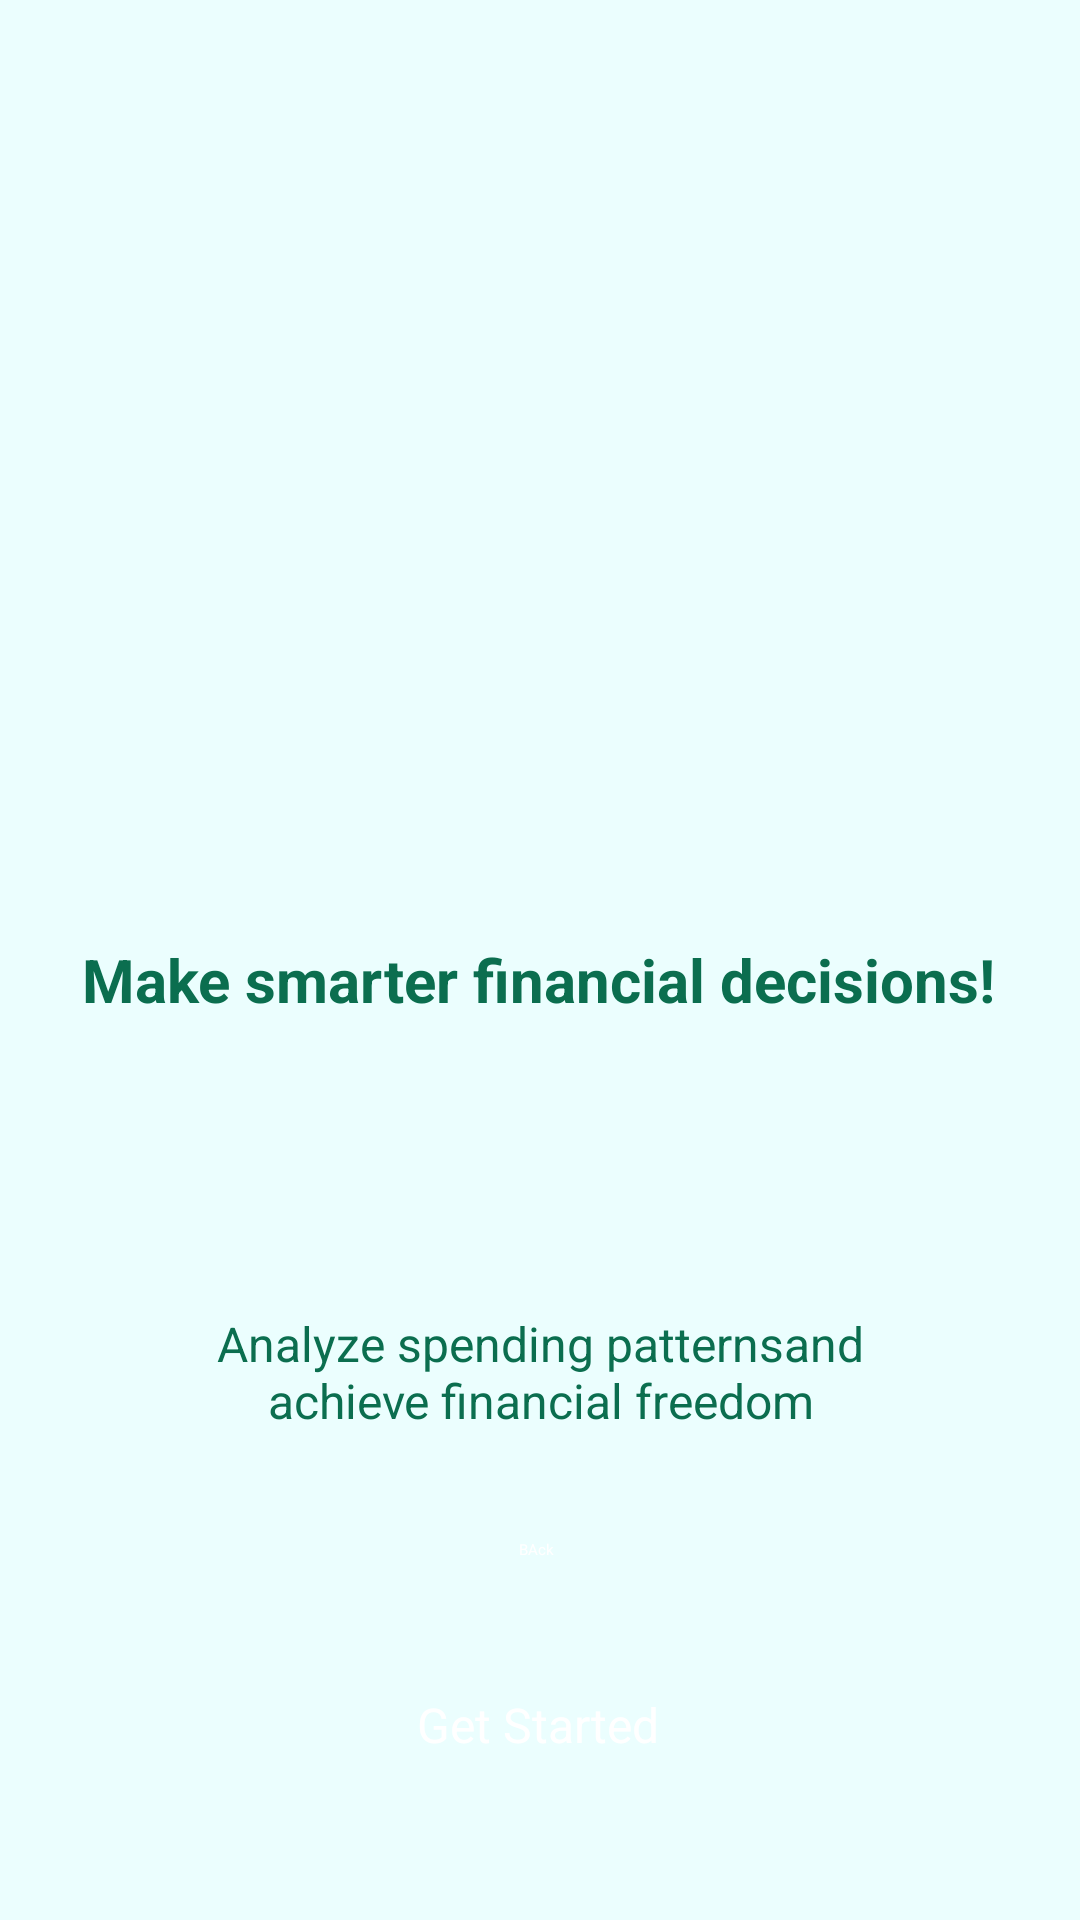

Android layout source for this screen:
<!-- AndroidManifest.xml: application theme Theme.MyApplication -->
<!-- res/layout/activity_onboard_four.xml -->
<?xml version="1.0" encoding="utf-8"?>
<androidx.constraintlayout.widget.ConstraintLayout xmlns:android="http://schemas.android.com/apk/res/android"
    xmlns:app="http://schemas.android.com/apk/res-auto"
    xmlns:tools="http://schemas.android.com/tools"
    android:id="@+id/main"
    android:layout_width="match_parent"
    android:layout_height="match_parent"
    android:background="#EBFEFE"
    tools:context=".OnboardFour">

    <ImageView
        android:id="@+id/imageView6"
        android:layout_width="170dp"
        android:layout_height="153dp"
        android:layout_marginTop="112dp"
        app:layout_constraintEnd_toEndOf="parent"
        app:layout_constraintHorizontal_bias="0.497"
        app:layout_constraintStart_toStartOf="parent"
        app:layout_constraintTop_toTopOf="parent"
        app:srcCompat="@drawable/dollarbag" />

    <TextView
        android:id="@+id/textView5"
        android:layout_width="wrap_content"
        android:layout_height="wrap_content"
        android:layout_marginTop="48dp"
        android:text="Make smarter financial decisions!"
        android:textColor="@color/Secondary"
        android:textSize="20sp"
        android:textStyle="bold"
        app:layout_constraintEnd_toEndOf="parent"
        app:layout_constraintHorizontal_bias="0.49"
        app:layout_constraintStart_toStartOf="parent"
        app:layout_constraintTop_toBottomOf="@id/imageView6" />

    <TextView
        android:id="@+id/textView6"
        android:layout_width="247dp"
        android:layout_height="43dp"
        android:layout_marginTop="96dp"
        android:gravity="center"
        android:text="Analyze spending patternsand  achieve financial freedom"
        android:textAlignment="center"
        android:textColor="@color/Secondary"
        android:textSize="16sp"
        app:layout_constraintEnd_toEndOf="parent"
        app:layout_constraintStart_toStartOf="parent"
        app:layout_constraintTop_toBottomOf="@id/textView5" />

    <ImageView
        android:id="@+id/imageView7"
        android:layout_width="wrap_content"
        android:layout_height="wrap_content"
        app:layout_constraintBottom_toTopOf="@+id/btn_back2"
        app:layout_constraintEnd_toEndOf="parent"
        app:layout_constraintStart_toStartOf="parent"
        app:layout_constraintTop_toBottomOf="@+id/textView6"
        app:layout_constraintVertical_bias="0.432"
        app:srcCompat="@drawable/onboard_four_dots" />

    <Button
        android:id="@+id/btn_back2"
        android:layout_width="wrap_content"
        android:layout_height="wrap_content"
        android:layout_marginBottom="120dp"
        android:backgroundTint="#1EBF80"
        android:paddingStart="32dp"
        android:paddingEnd="32dp"
        android:text="BAck"
        android:textColor="#ffffff"
        app:layout_constraintBottom_toBottomOf="parent"
        app:layout_constraintEnd_toEndOf="parent"
        app:layout_constraintHorizontal_bias="0.496"
        app:layout_constraintStart_toStartOf="parent" />

    <Button
        android:id="@+id/btn_getstarted"
        android:layout_width="wrap_content"
        android:layout_height="wrap_content"
        android:layout_marginTop="32dp"
        android:backgroundTint="#2D6A4F"
        android:elevation="4dp"
        android:padding="12dp"
        android:text="Get Started"
        android:textAllCaps="false"
        android:textColor="@android:color/white"
        android:textSize="16sp"
        app:cornerRadius="16dp"
        app:layout_constraintEnd_toEndOf="parent"
        app:layout_constraintHorizontal_bias="0.498"
        app:layout_constraintStart_toStartOf="parent"
        app:layout_constraintTop_toBottomOf="@+id/btn_back2" />
</androidx.constraintlayout.widget.ConstraintLayout>
<!-- resources referenced by this layout -->
<resources>
  <color name="Secondary">#0B6E4F</color>
  <!-- drawable dollarbag: png bitmap (drawable, 11652 bytes) -->
  <!-- drawable onboard_four_dots: png bitmap (drawable, 726 bytes) -->
  <style name="Theme.MyApplication" parent="Base.Theme.MyApplication">
          
          <item name="android:statusBarColor">@android:color/transparent</item>
          <item name="android:navigationBarColor">@android:color/transparent</item>
          <item name="android:windowLightStatusBar">false</item>
      </style>
  <style name="Base.Theme.MyApplication" parent="Theme.Material3.DayNight.NoActionBar">
          
      </style>
</resources>
